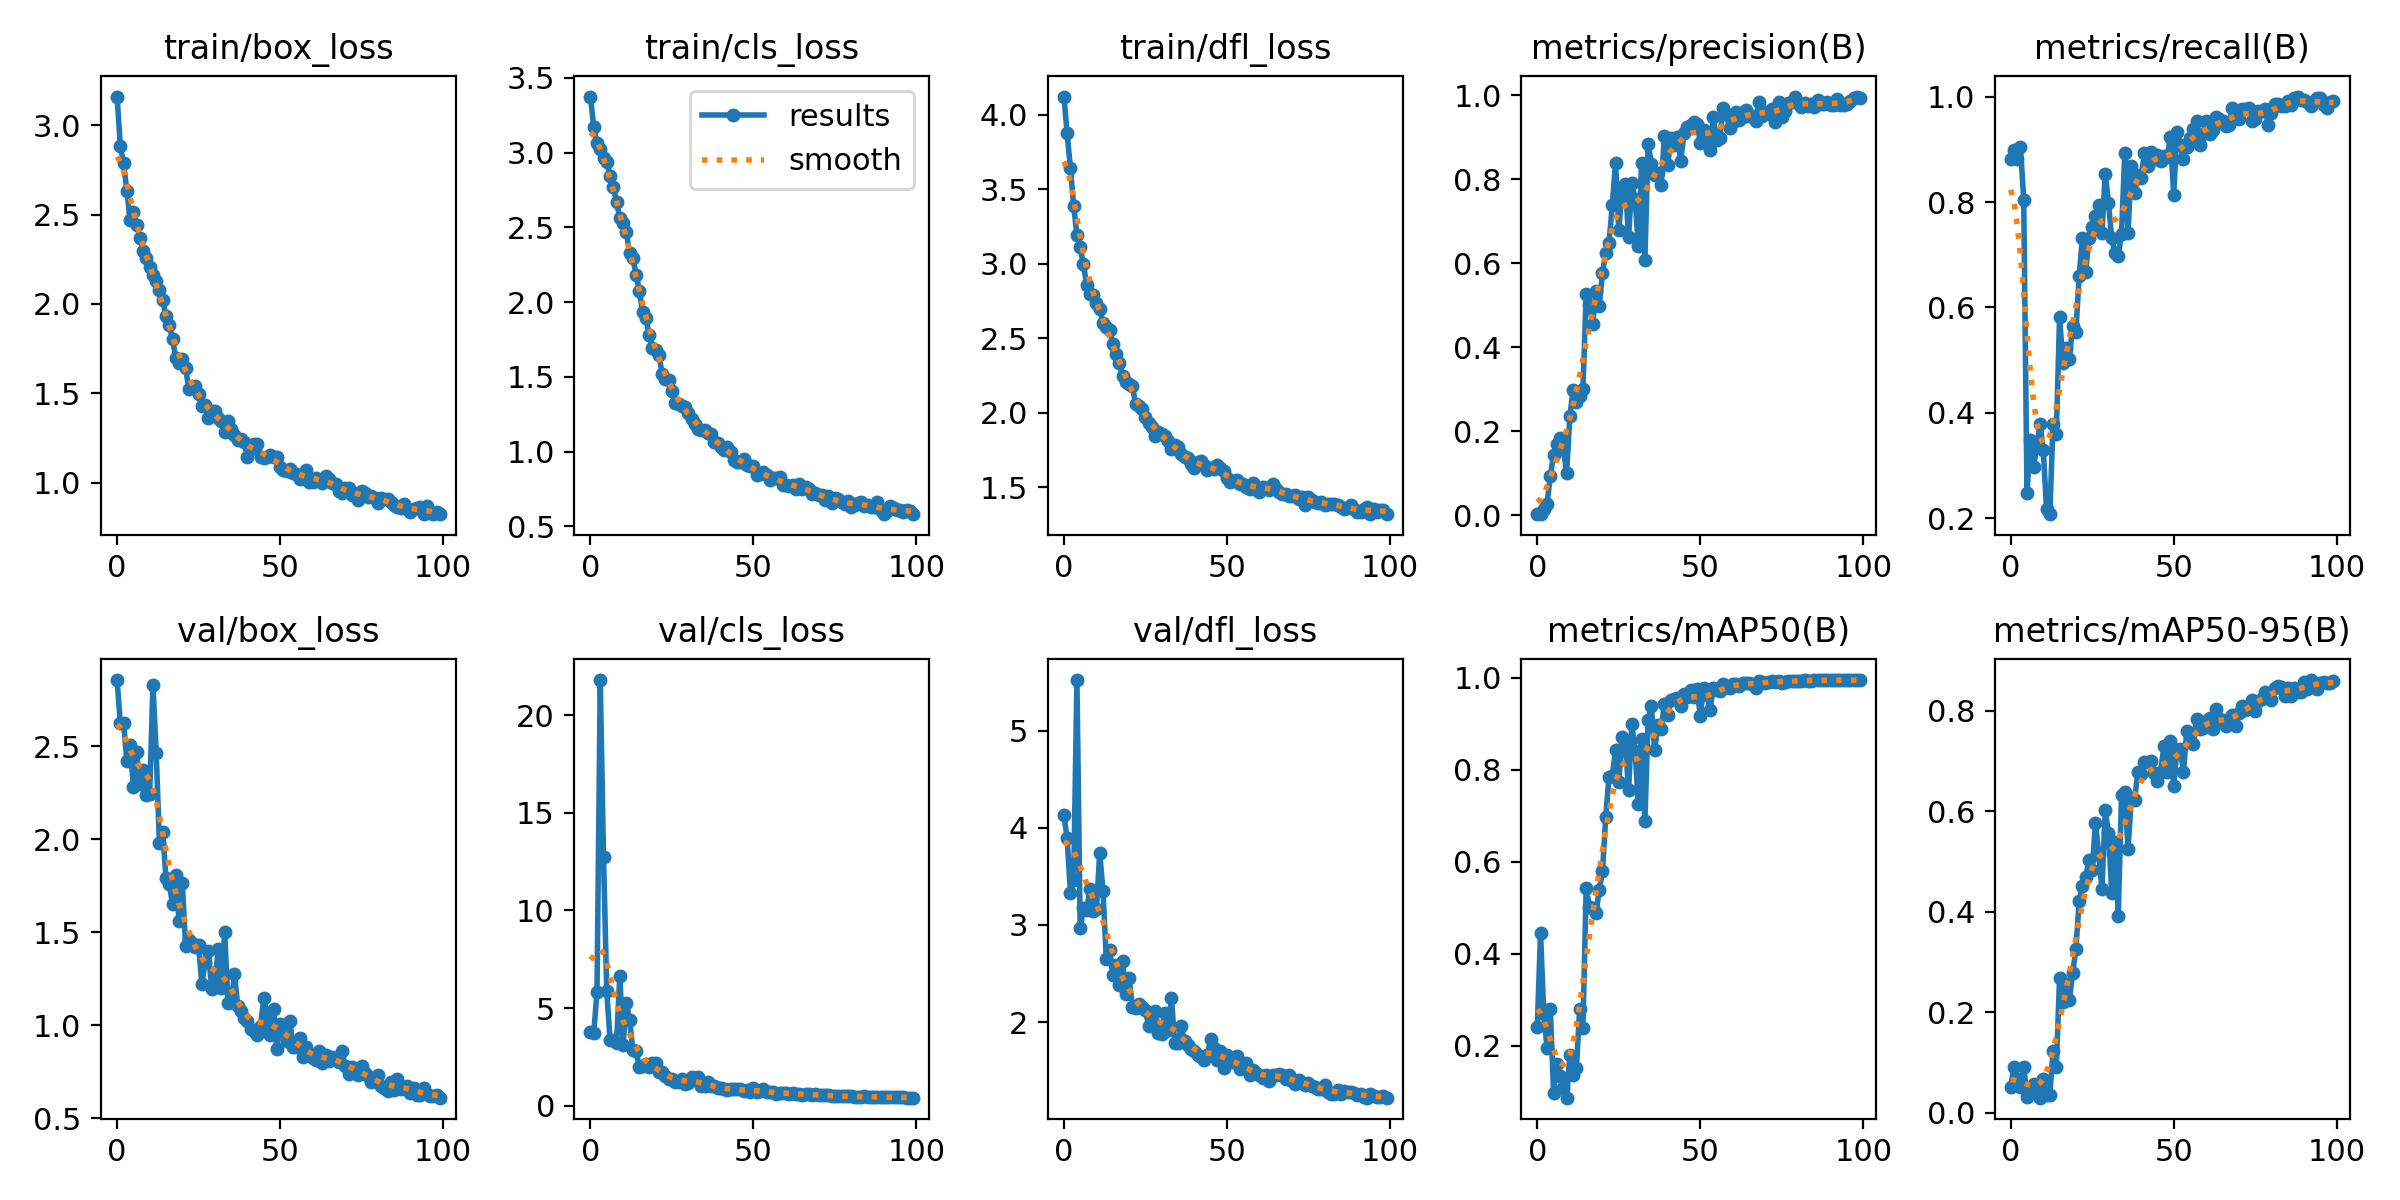

Source data for this figure (header and first rows):
epoch, train/box_loss, train/cls_loss, train/dfl_loss, metrics/precision(B), metrics/recall(B), metrics/mAP50(B), metrics/mAP50-95(B), val/box_loss, val/cls_loss, val/dfl_loss, lr/pg0, lr/pg1, lr/pg2
0, 3.161, 3.376, 4.123, 0.00302, 0.8807, 0.2414, 0.05058, 2.855, 3.79, 4.127, 0.00038, 0.00038, 0.00038
1, 2.882, 3.169, 3.877, 0.00308, 0.8991, 0.4462, 0.09175, 2.621, 3.726, 3.897, 0.0007723, 0.0007723, 0.0007723
2, 2.787, 3.064, 3.645, 0.01449, 0.8807, 0.2683, 0.06635, 2.623, 5.804, 3.333, 0.001157, 0.001157, 0.001157
3, 2.635, 3.026, 3.39, 0.02743, 0.9052, 0.1954, 0.05154, 2.419, 21.8, 3.461, 0.001533, 0.001533, 0.001533
4, 2.471, 2.966, 3.194, 0.09378, 0.8043, 0.2798, 0.09085, 2.507, 12.74, 5.519, 0.001902, 0.001902, 0.001902
5, 2.515, 2.94, 3.111, 0.1447, 0.2477, 0.09831, 0.0307, 2.279, 5.876, 2.967, 0.001901, 0.001901, 0.001901
6, 2.444, 2.847, 2.997, 0.1695, 0.3486, 0.1609, 0.04994, 2.467, 3.371, 3.174, 0.001901, 0.001901, 0.001901
7, 2.369, 2.773, 2.856, 0.1838, 0.2966, 0.1354, 0.056, 2.295, 3.369, 3.157, 0.001881, 0.001881, 0.001881
8, 2.294, 2.668, 2.797, 0.1591, 0.3364, 0.1078, 0.04167, 2.372, 3.234, 3.369, 0.001861, 0.001861, 0.001861
9, 2.255, 2.564, 2.789, 0.1014, 0.3792, 0.08747, 0.02975, 2.238, 6.655, 3.139, 0.001842, 0.001842, 0.001842
10, 2.208, 2.527, 2.741, 0.2371, 0.3303, 0.1794, 0.06624, 2.24, 3.107, 3.167, 0.001822, 0.001822, 0.001822
11, 2.162, 2.472, 2.695, 0.2976, 0.2171, 0.1367, 0.03477, 2.83, 5.264, 3.742, 0.001802, 0.001802, 0.001802
12, 2.126, 2.328, 2.607, 0.2699, 0.2079, 0.1514, 0.03571, 2.461, 4.382, 3.344, 0.001782, 0.001782, 0.001782
13, 2.081, 2.293, 2.576, 0.2836, 0.3792, 0.2807, 0.1231, 1.977, 2.855, 2.654, 0.001762, 0.001762, 0.001762
14, 2.022, 2.183, 2.557, 0.3018, 0.3609, 0.2395, 0.09089, 2.037, 2.777, 2.743, 0.001743, 0.001743, 0.001743
15, 1.93, 2.076, 2.466, 0.5268, 0.5821, 0.5429, 0.2681, 1.791, 1.995, 2.486, 0.001723, 0.001723, 0.001723
16, 1.882, 1.933, 2.395, 0.5014, 0.4954, 0.5027, 0.2208, 1.758, 2.028, 2.589, 0.001703, 0.001703, 0.001703
17, 1.803, 1.896, 2.335, 0.456, 0.5228, 0.5, 0.2566, 1.653, 2.128, 2.387, 0.001683, 0.001683, 0.001683
18, 1.699, 1.783, 2.249, 0.5344, 0.5019, 0.4882, 0.2243, 1.805, 1.989, 2.629, 0.001663, 0.001663, 0.001663
19, 1.668, 1.695, 2.206, 0.4992, 0.5657, 0.5383, 0.2777, 1.562, 2.203, 2.288, 0.001644, 0.001644, 0.001644
20, 1.694, 1.678, 2.196, 0.5776, 0.5535, 0.579, 0.325, 1.766, 2.208, 2.455, 0.001624, 0.001624, 0.001624
21, 1.643, 1.647, 2.184, 0.6238, 0.6593, 0.6976, 0.4214, 1.428, 1.736, 2.16, 0.001604, 0.001604, 0.001604
22, 1.526, 1.52, 2.057, 0.6485, 0.7309, 0.7844, 0.4518, 1.457, 1.742, 2.148, 0.001584, 0.001584, 0.001584
23, 1.534, 1.488, 2.048, 0.7379, 0.6667, 0.7866, 0.4682, 1.442, 1.499, 2.182, 0.001564, 0.001564, 0.001564
24, 1.539, 1.478, 2.029, 0.8384, 0.7309, 0.8422, 0.5026, 1.422, 1.368, 2.159, 0.001545, 0.001545, 0.001545
25, 1.494, 1.406, 1.974, 0.6795, 0.7523, 0.7734, 0.4821, 1.429, 1.388, 2.125, 0.001525, 0.001525, 0.001525
26, 1.429, 1.325, 1.93, 0.7727, 0.7737, 0.8712, 0.577, 1.22, 1.187, 1.96, 0.001505, 0.001505, 0.001505
27, 1.436, 1.321, 1.908, 0.7894, 0.7951, 0.8569, 0.5153, 1.337, 1.235, 2.048, 0.001485, 0.001485, 0.001485
28, 1.361, 1.304, 1.845, 0.6633, 0.7408, 0.7571, 0.4446, 1.397, 1.349, 2.118, 0.001465, 0.001465, 0.001465
29, 1.402, 1.3, 1.87, 0.7911, 0.8532, 0.8995, 0.6018, 1.196, 1.096, 1.888, 0.001446, 0.001446, 0.001446
30, 1.402, 1.259, 1.859, 0.7531, 0.7982, 0.8409, 0.5575, 1.217, 1.169, 1.881, 0.001426, 0.001426, 0.001426
31, 1.364, 1.218, 1.842, 0.6404, 0.7309, 0.7253, 0.4367, 1.409, 1.466, 2.097, 0.001406, 0.001406, 0.001406
32, 1.344, 1.184, 1.814, 0.8396, 0.7042, 0.8677, 0.5386, 1.198, 1.291, 1.92, 0.001386, 0.001386, 0.001386
33, 1.286, 1.15, 1.755, 0.6068, 0.6984, 0.6878, 0.3916, 1.503, 1.477, 2.244, 0.001366, 0.001366, 0.001366
34, 1.343, 1.146, 1.788, 0.8832, 0.7401, 0.9072, 0.6318, 1.122, 0.994, 1.782, 0.001347, 0.001347, 0.001347
35, 1.301, 1.144, 1.769, 0.8367, 0.893, 0.9376, 0.6378, 1.122, 1.012, 1.781, 0.001327, 0.001327, 0.001327
36, 1.265, 1.124, 1.723, 0.8098, 0.7419, 0.8427, 0.5254, 1.276, 1.228, 1.957, 0.001307, 0.001307, 0.001307
37, 1.237, 1.119, 1.701, 0.8142, 0.8685, 0.8969, 0.6254, 1.105, 1.002, 1.803, 0.001287, 0.001287, 0.001287
38, 1.242, 1.064, 1.696, 0.7855, 0.8165, 0.888, 0.6221, 1.075, 0.9959, 1.766, 0.001267, 0.001267, 0.001267
39, 1.227, 1.06, 1.655, 0.9026, 0.8507, 0.9436, 0.678, 1.039, 0.929, 1.722, 0.001248, 0.001248, 0.001248
40, 1.143, 1.032, 1.629, 0.8339, 0.8447, 0.9198, 0.674, 1.022, 0.897, 1.699, 0.001228, 0.001228, 0.001228
41, 1.188, 1.013, 1.673, 0.8974, 0.893, 0.9513, 0.6986, 0.9806, 0.8376, 1.665, 0.001208, 0.001208, 0.001208
42, 1.219, 1.028, 1.675, 0.8806, 0.8685, 0.953, 0.6978, 0.9703, 0.8264, 1.637, 0.001188, 0.001188, 0.001188
43, 1.215, 0.9967, 1.649, 0.9014, 0.8949, 0.9558, 0.6999, 0.9488, 0.8306, 1.609, 0.001168, 0.001168, 0.001168
44, 1.147, 0.9427, 1.615, 0.8437, 0.8807, 0.9394, 0.6769, 0.9967, 0.8427, 1.658, 0.001149, 0.001149, 0.001149
45, 1.141, 0.9313, 1.633, 0.9093, 0.8894, 0.9638, 0.6596, 1.145, 0.8351, 1.829, 0.001129, 0.001129, 0.001129
46, 1.142, 0.9282, 1.624, 0.9237, 0.8777, 0.9584, 0.6773, 1.061, 0.8433, 1.736, 0.001109, 0.001109, 0.001109
47, 1.154, 0.948, 1.651, 0.9295, 0.8876, 0.9726, 0.7305, 0.948, 0.745, 1.61, 0.001089, 0.001089, 0.001089
48, 1.143, 0.9114, 1.63, 0.9354, 0.886, 0.9589, 0.6776, 1.087, 0.8019, 1.704, 0.001069, 0.001069, 0.001069
49, 1.146, 0.9011, 1.611, 0.932, 0.9235, 0.9752, 0.7405, 0.8718, 0.7156, 1.527, 0.00105, 0.00105, 0.00105
50, 1.089, 0.9038, 1.565, 0.8867, 0.814, 0.9176, 0.6502, 1.004, 0.915, 1.663, 0.00103, 0.00103, 0.00103
51, 1.072, 0.8442, 1.533, 0.9183, 0.9327, 0.9785, 0.7218, 0.9663, 0.6917, 1.618, 0.00101, 0.00101, 0.00101
52, 1.063, 0.8522, 1.542, 0.8886, 0.9083, 0.9619, 0.7237, 0.9148, 0.7392, 1.588, 0.0009902, 0.0009902, 0.0009902
53, 1.076, 0.8632, 1.548, 0.8695, 0.8807, 0.9301, 0.6781, 1.021, 0.8361, 1.653, 0.0009704, 0.0009704, 0.0009704
54, 1.053, 0.8409, 1.523, 0.9487, 0.9046, 0.9786, 0.7588, 0.8804, 0.6847, 1.518, 0.0009506, 0.0009506, 0.0009506
55, 1.049, 0.8118, 1.525, 0.8924, 0.9205, 0.9737, 0.7508, 0.8813, 0.6903, 1.528, 0.0009308, 0.0009308, 0.0009308
56, 1.02, 0.8224, 1.506, 0.8977, 0.9394, 0.9707, 0.7342, 0.9322, 0.7195, 1.577, 0.000911, 0.000911, 0.000911
57, 1.046, 0.8223, 1.489, 0.9689, 0.9534, 0.9858, 0.7827, 0.8292, 0.6037, 1.458, 0.0008912, 0.0008912, 0.0008912
58, 1.071, 0.8325, 1.53, 0.9546, 0.9083, 0.9802, 0.7629, 0.8827, 0.6327, 1.504, 0.0008714, 0.0008714, 0.0008714
59, 1.003, 0.7792, 1.505, 0.9213, 0.9297, 0.9775, 0.7663, 0.8378, 0.6631, 1.48, 0.0008516, 0.0008516, 0.0008516
... 40 more rows
